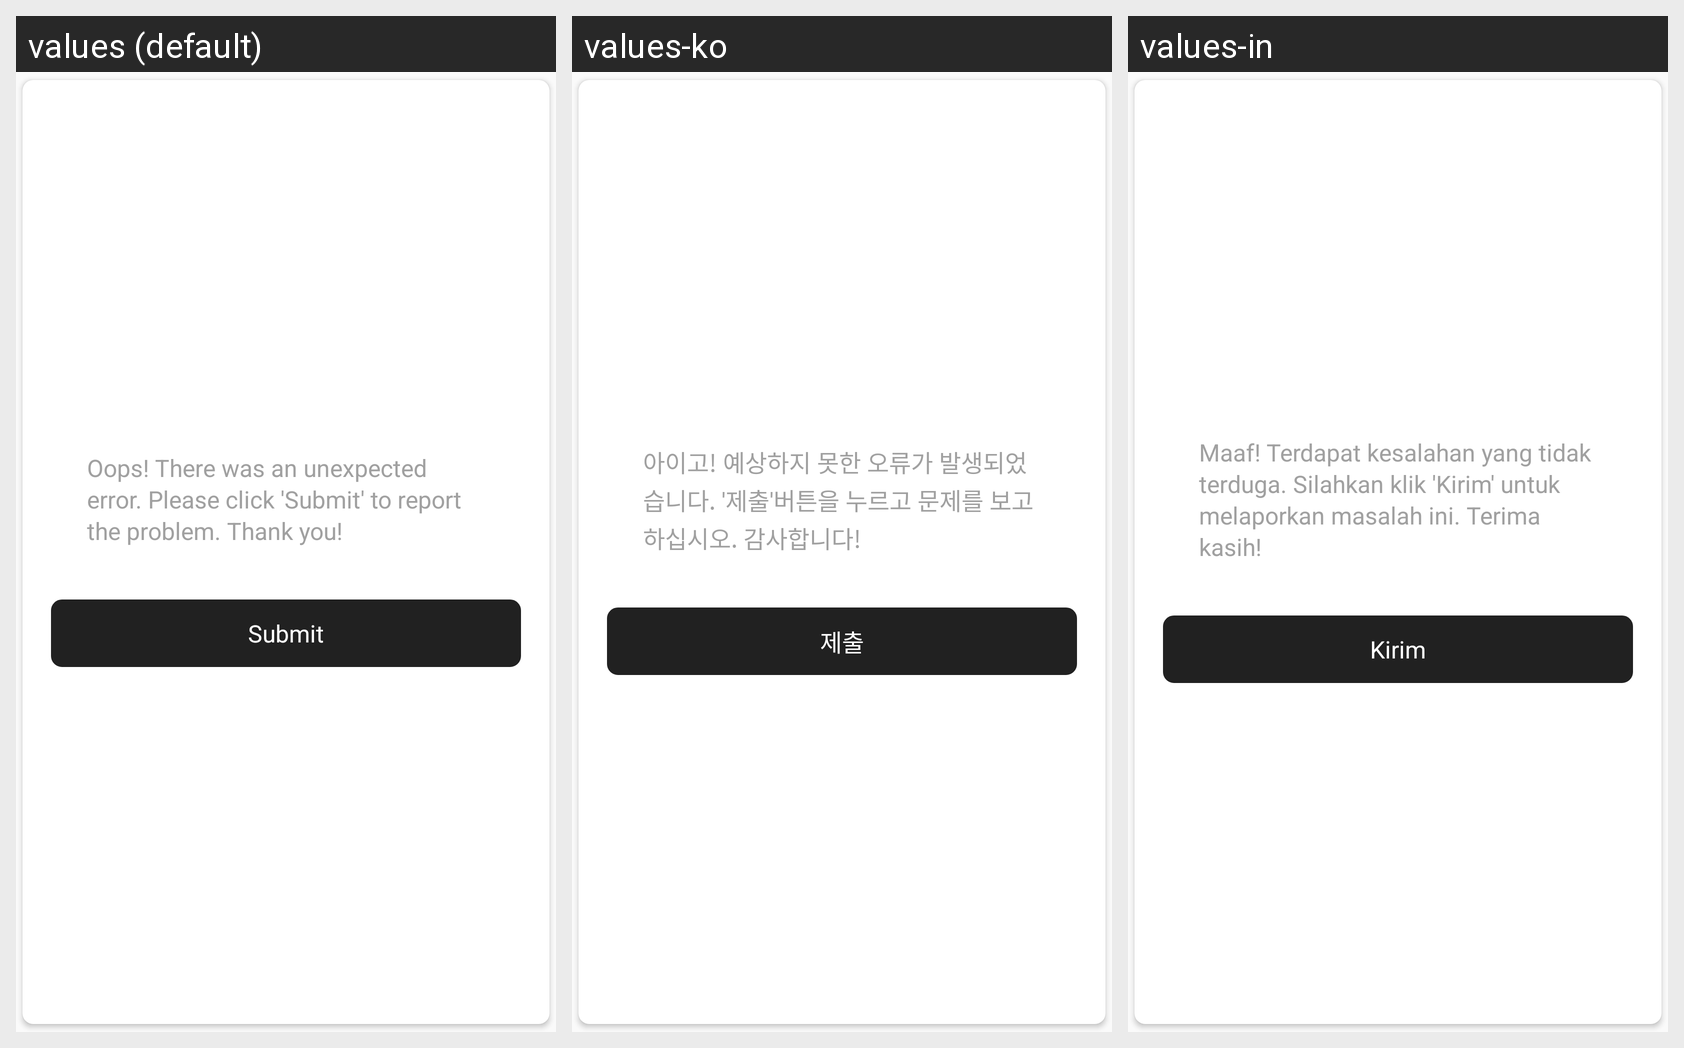

Here is an Android app screen in its default locale and in the app's own translations. Write out the translated-string differences for the strings that appear on this screen.
Android screen res/layout/layout_bug_report.xml rendered under 3 locales, left to right: values (default), values-ko, values-in. Device: Nexus 5 (rendered at 1080×1920; each locale shown at half size, 540×960, under a caption strip naming it); theme AppTheme.
Other locales in the repository, not shown: values-ru, values-vi, values-zh-rCN.
Strings drawn on this screen, with the default value and each locale's value (text and hints the layout hard-codes, and strings that could not be matched under every locale, appear in the picture but are not listed):

tips_forcequit
  values: Oops! There was an unexpected error. Please click 'Submit' to report the problem. Thank you!
  values-ko: 아이고! 예상하지 못한 오류가 발생되었습니다. '제출'버튼을 누르고 문제를 보고하십시오. 감사합니다!
  values-in: Maaf! Terdapat kesalahan yang tidak terduga. Silahkan klik 'Kirim' untuk melaporkan masalah ini. Terima kasih!

menu_report
  values: Submit
  values-ko: 제출
  values-in: Kirim
